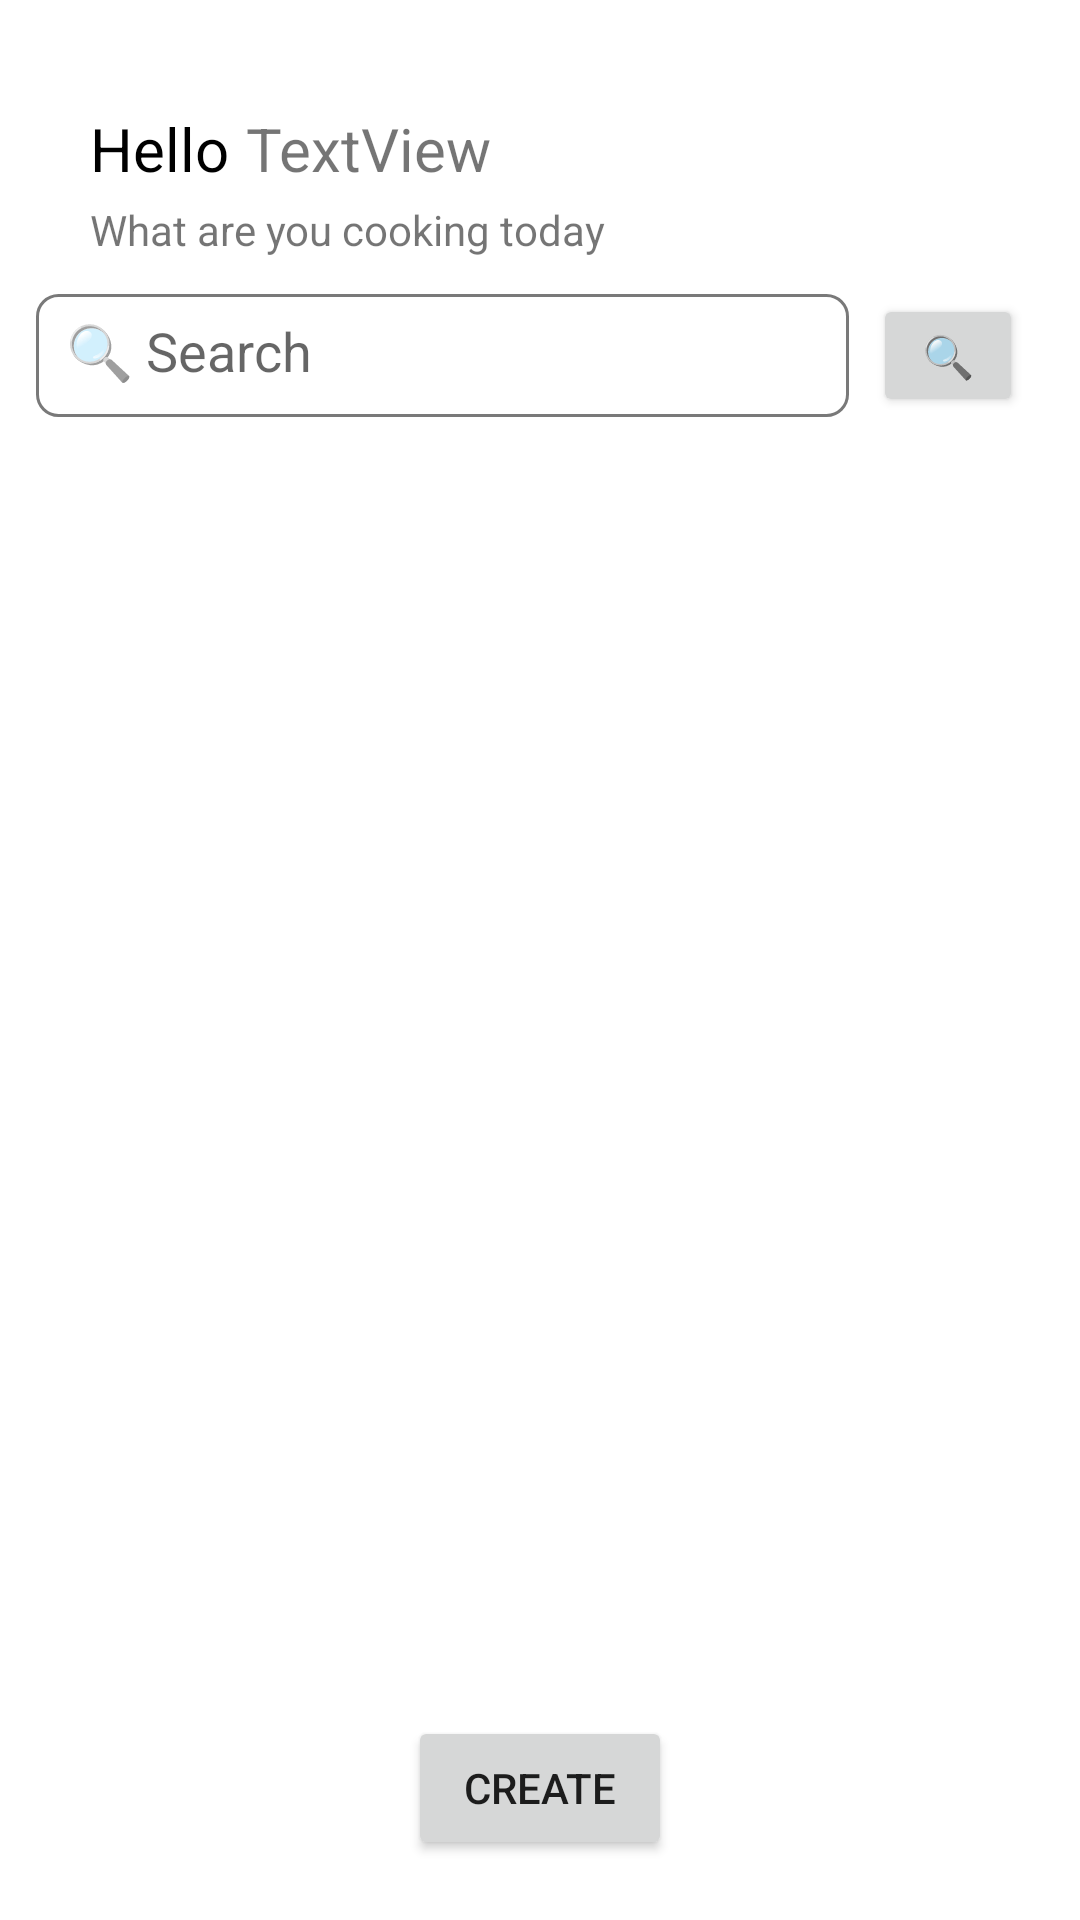

Produce the Android XML layout that renders to this screen, including the resource entries it uses.
<!-- AndroidManifest.xml: application theme Theme.PRM392_Proj -->
<!-- res/layout/activity_home.xml -->
<?xml version="1.0" encoding="utf-8"?>
<androidx.constraintlayout.widget.ConstraintLayout xmlns:android="http://schemas.android.com/apk/res/android"
    xmlns:app="http://schemas.android.com/apk/res-auto"
    xmlns:tools="http://schemas.android.com/tools"
    android:id="@+id/main"
    android:layout_width="match_parent"
    android:layout_height="match_parent"
    tools:context=".activity.HomeActivity">

    <androidx.constraintlayout.widget.Guideline
        android:id="@+id/guideline_left"
        android:layout_width="wrap_content"
        android:layout_height="wrap_content"
        android:orientation="vertical"
        app:layout_constraintGuide_begin="20dp" />

    <androidx.constraintlayout.widget.Guideline
        android:id="@+id/guideline_right"
        android:layout_width="wrap_content"
        android:layout_height="wrap_content"
        android:orientation="vertical"
        app:layout_constraintGuide_end="20dp" />

    <androidx.constraintlayout.widget.ConstraintLayout
        android:id="@+id/constraintLayout"
        android:layout_width="372dp"
        android:layout_height="58dp"
        android:layout_marginTop="32dp"
        app:layout_constraintEnd_toStartOf="@+id/guideline_right"
        app:layout_constraintHorizontal_bias="0.0"
        app:layout_constraintStart_toStartOf="@+id/guideline_left"
        app:layout_constraintTop_toTopOf="parent">

        <TextView
            android:id="@+id/textView2"
            android:layout_width="wrap_content"
            android:layout_height="wrap_content"
            android:layout_marginStart="8dp"
            android:text="Hello"
            android:textColor="@color/black"
            android:textFontWeight="1000"
            android:textSize="20sp"
            app:layout_constraintBottom_toTopOf="@+id/textView6"
            app:layout_constraintEnd_toStartOf="@+id/username_text"
            app:layout_constraintHorizontal_bias="0.25"
            app:layout_constraintStart_toStartOf="parent"
            app:layout_constraintTop_toTopOf="parent" />

        <TextView
            android:id="@+id/textView6"
            android:layout_width="wrap_content"
            android:layout_height="wrap_content"
            android:text="What are you cooking today "
            app:layout_constraintBottom_toBottomOf="parent"
            app:layout_constraintEnd_toEndOf="parent"
            app:layout_constraintHorizontal_bias="0.051"
            app:layout_constraintStart_toStartOf="parent"
            app:layout_constraintTop_toBottomOf="@+id/textView2" />

        <TextView
            android:id="@+id/username_text"
            android:layout_width="wrap_content"
            android:layout_height="wrap_content"
            android:layout_marginEnd="228dp"
            android:text="TextView"
            android:textSize="20sp"
            app:layout_constraintBottom_toBottomOf="@+id/textView6"
            app:layout_constraintEnd_toEndOf="parent"
            app:layout_constraintTop_toTopOf="parent"
            app:layout_constraintVertical_bias="0.148" />

        <ImageView
            android:id="@+id/avt"
            android:layout_width="62dp"
            android:layout_height="50dp"
            android:layout_marginEnd="16dp"
            android:background="@drawable/ingredient_potato"
            app:layout_constraintBottom_toBottomOf="parent"
            app:layout_constraintEnd_toEndOf="parent"
            app:layout_constraintTop_toTopOf="parent" />
    </androidx.constraintlayout.widget.ConstraintLayout>

    <androidx.recyclerview.widget.RecyclerView
        android:id="@+id/home_recycler"
        android:layout_width="345dp"
        android:layout_height="499dp"
        android:layout_marginTop="12dp"
        app:layout_constraintEnd_toStartOf="@+id/guideline_right"
        app:layout_constraintHorizontal_bias="0.529"
        app:layout_constraintStart_toStartOf="@+id/guideline_left"
        app:layout_constraintTop_toBottomOf="@+id/constraintLayout2" />

    <androidx.constraintlayout.widget.ConstraintLayout
        android:id="@+id/constraintLayout2"
        android:layout_width="337dp"
        android:layout_height="41dp"
        android:layout_marginTop="8dp"
        app:layout_constraintEnd_toStartOf="@+id/guideline_right"
        app:layout_constraintHorizontal_bias="0.485"
        app:layout_constraintStart_toStartOf="@+id/guideline_left"
        app:layout_constraintTop_toBottomOf="@+id/constraintLayout">

        <EditText
            android:id="@+id/search_input"
            android:layout_width="0dp"
            android:layout_height="0dp"
            android:layout_weight="1"
            android:background="@drawable/input_box"
            android:hint="🔍 Search"
            android:inputType="text"
            android:padding="10dp"
            app:layout_constraintBottom_toBottomOf="parent"
            app:layout_constraintEnd_toStartOf="@+id/guideline4"
            app:layout_constraintHorizontal_bias="1.0"
            app:layout_constraintStart_toStartOf="parent"
            app:layout_constraintTop_toTopOf="parent"
            app:layout_constraintVertical_bias="1.0" />

        <Button
            android:id="@+id/search_button"
            android:layout_width="50dp"
            android:layout_height="0dp"
            android:layout_margin="0dp"
            android:padding="0dp"
            android:text="🔍"
            app:layout_constraintBottom_toBottomOf="parent"
            app:layout_constraintEnd_toEndOf="parent"
            app:layout_constraintStart_toEndOf="@+id/search_input"
            app:layout_constraintTop_toTopOf="parent" />

        <androidx.constraintlayout.widget.Guideline
            android:id="@+id/guideline4"
            android:layout_width="wrap_content"
            android:layout_height="wrap_content"
            android:orientation="vertical"
            app:layout_constraintGuide_end="66dp" />
    </androidx.constraintlayout.widget.ConstraintLayout>

    <Button
        android:id="@+id/button5"
        android:layout_width="wrap_content"
        android:layout_height="wrap_content"
        android:layout_marginBottom="20dp"
        android:text="Create"
        app:layout_constraintBottom_toBottomOf="parent"
        app:layout_constraintEnd_toStartOf="@+id/guideline_right"
        app:layout_constraintStart_toStartOf="@+id/guideline_left" />

</androidx.constraintlayout.widget.ConstraintLayout>
<!-- resources referenced by this layout -->
<resources>
  <color name="black">#FF000000</color>
  <!-- drawable input_box (drawable) -->
  <?xml version="1.0" encoding="utf-8"?>
  <shape xmlns:android="http://schemas.android.com/apk/res/android">
      <solid android:color="@color/white"/>
      <corners
          android:bottomRightRadius="7dp"
          android:bottomLeftRadius="7dp"
          android:topLeftRadius="7dp"
          android:topRightRadius="7dp"/>
      <stroke
          android:color="@color/gray2"
          android:width="1dp"/>
  </shape>
  <style name="Theme.PRM392_Proj" parent="Theme.MaterialComponents.DayNight.DarkActionBar">
          
          <item name="colorPrimary">@color/primary1</item>
          <item name="colorPrimaryVariant">@color/primary2</item>
          <item name="colorOnPrimary">@color/white</item>
          
          <item name="colorSecondary">@color/secondary1</item>
          <item name="colorSecondaryVariant">@color/secondary2</item>
          <item name="colorOnSecondary">@color/black</item>
          
          <item name="android:statusBarColor">?attr/colorPrimaryVariant</item>
          
      </style>
  <color name="white">#FFFFFFFF</color>
  <color name="gray2">#797979</color>
  <color name="primary1">#129575</color>
  <color name="primary2">#AFD3CA</color>
  <color name="secondary1">#FF9C00</color>
  <color name="secondary2">#FFBA4D</color>
</resources>
